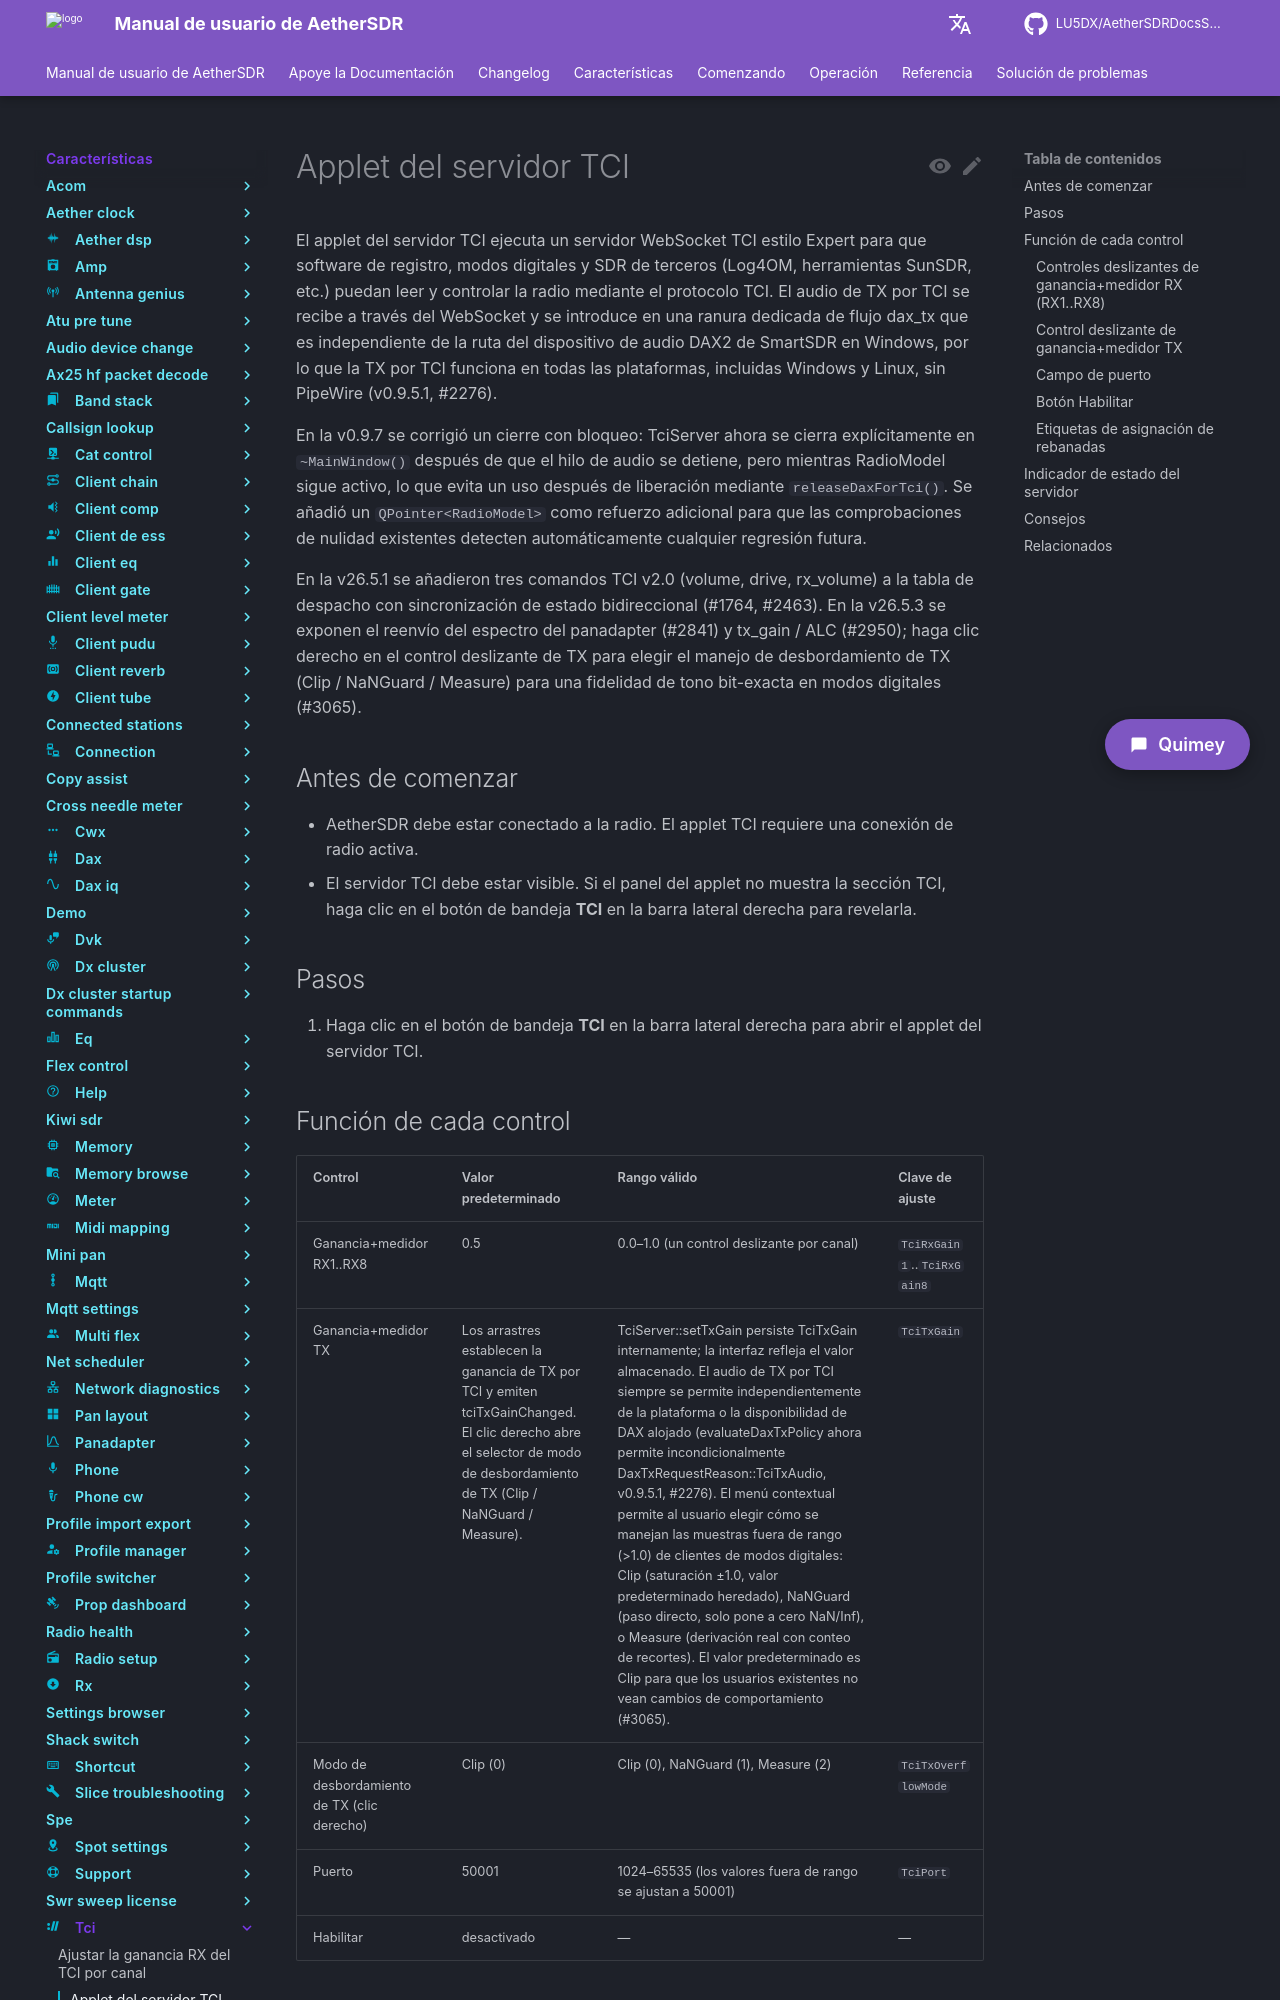

repository: LU5DX/AetherSDRDocsSpanish · page: 26.8.4/features/tci/adjust-tci-tx-gain/index.html · generator: mkdocs

# Applet del servidor TCI

El applet del servidor TCI ejecuta un servidor WebSocket TCI estilo Expert para que software de registro, modos digitales y SDR de terceros (Log4OM, herramientas SunSDR, etc.) puedan leer y controlar la radio mediante el protocolo TCI. El audio de TX por TCI se recibe a través del WebSocket y se introduce en una ranura dedicada de flujo dax_tx que es independiente de la ruta del dispositivo de audio DAX2 de SmartSDR en Windows, por lo que la TX por TCI funciona en todas las plataformas, incluidas Windows y Linux, sin PipeWire (v0.9.5.1, #2276).

En la v0.9.7 se corrigió un cierre con bloqueo: TciServer ahora se cierra explícitamente en `~MainWindow()` después de que el hilo de audio se detiene, pero mientras RadioModel sigue activo, lo que evita un uso después de liberación mediante `releaseDaxForTci()`. Se añadió un `QPointer<RadioModel>` como refuerzo adicional para que las comprobaciones de nulidad existentes detecten automáticamente cualquier regresión futura.

En la v26.5.1 se añadieron tres comandos TCI v2.0 (volume, drive, rx_volume) a la tabla de despacho con sincronización de estado bidireccional (#1764, #2463). En la v26.5.3 se exponen el reenvío del espectro del panadapter (#2841) y tx_gain / ALC (#2950); haga clic derecho en el control deslizante de TX para elegir el manejo de desbordamiento de TX (Clip / NaNGuard / Measure) para una fidelidad de tono bit-exacta en modos digitales (#3065).

## Antes de comenzar

- AetherSDR debe estar conectado a la radio. El applet TCI requiere una conexión de radio activa.
- El servidor TCI debe estar visible. Si el panel del applet no muestra la sección TCI, haga clic en el botón de bandeja **TCI** en la barra lateral derecha para revelarla.

## Pasos

1. Haga clic en el botón de bandeja **TCI** en la barra lateral derecha para abrir el applet del servidor TCI.
